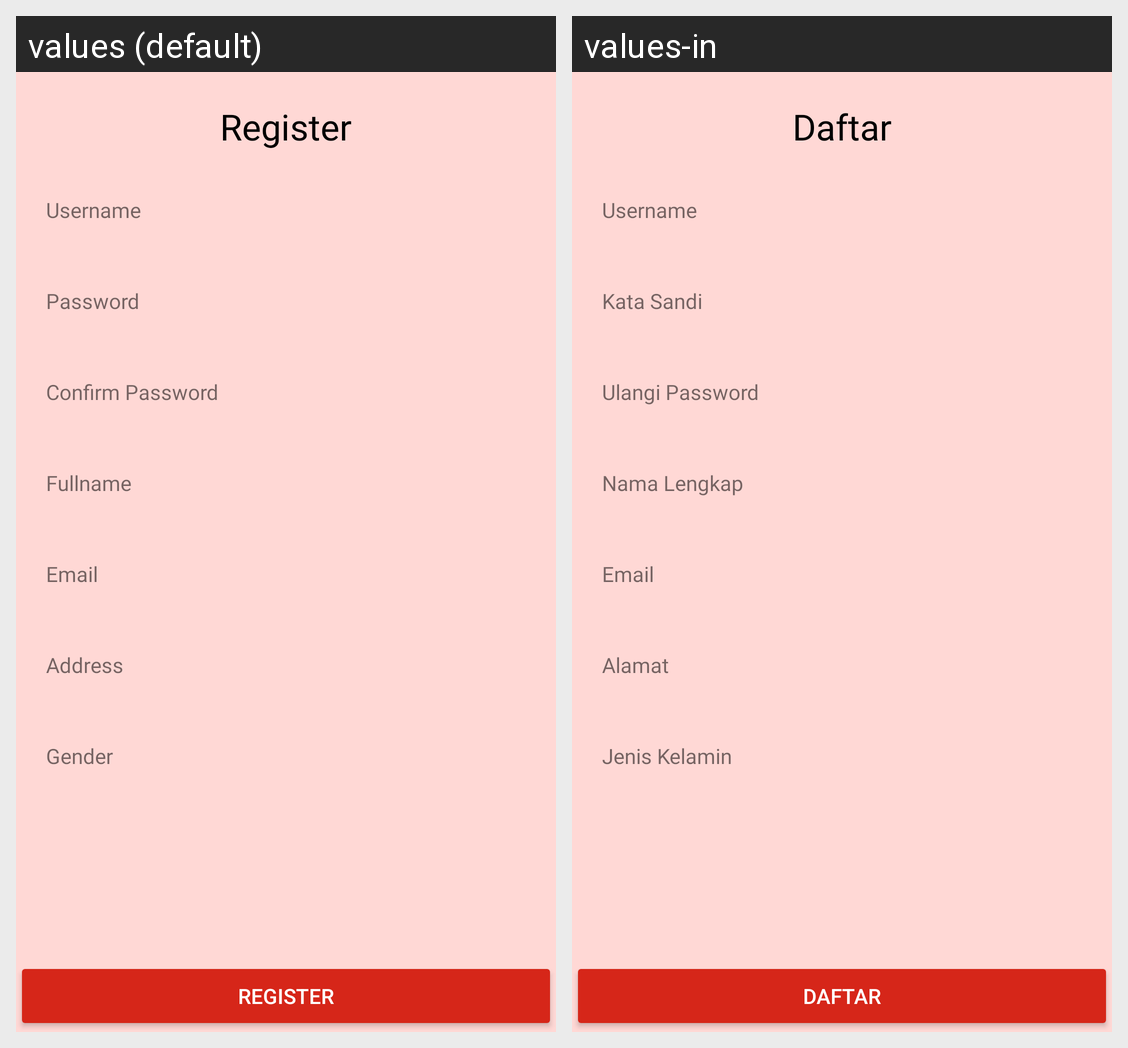

For this localized Android screen grid, give each drawn string resource with its value in every locale shown.
Android screen res/layout/activity_register.xml rendered under 2 locales, left to right: values (default), values-in. Device: Nexus 5 (rendered at 1080×1920; each locale shown at half size, 540×960, under a caption strip naming it); theme Theme.Bebi_uas.
Strings drawn on this screen, with the default value and each locale's value (text and hints the layout hard-codes, and strings that could not be matched under every locale, appear in the picture but are not listed):

register
  values: Register
  values-in: Daftar

username
  values: Username
  values-in: Username

password
  values: Password
  values-in: Kata Sandi

confirmpassword
  values: Confirm Password
  values-in: Ulangi Password

fullname
  values: Fullname
  values-in: Nama Lengkap

email
  values: Email
  values-in: Email

address
  values: Address
  values-in: Alamat

gender
  values: Gender
  values-in: Jenis Kelamin
